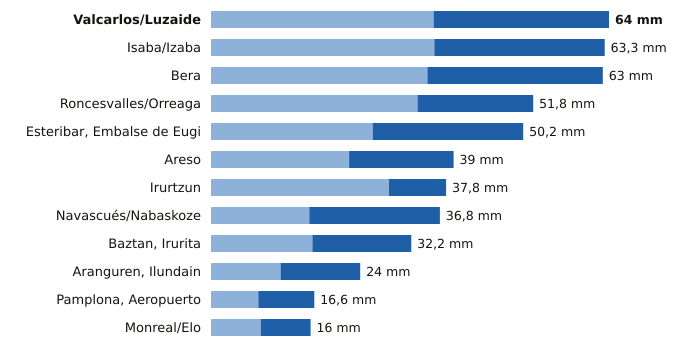

Values plotted in this chart, from the file beside it:
estacion, provincia, indicativo, mm_6_dias_anteriores, mm_hoy, mm_7_dias, horas_de_hoy
Valcarlos/Luzaide, Navarra, 9995Y, 35.8, 28.2, 64.0, 17
Isaba/Izaba, Navarra, 9218A, 35.9, 27.4, 63.3, 17
Bera, Navarra, 1010X, 34.8, 28.2, 63.0, 17
Roncesvalles/Orreaga, Navarra, 9228T, 33.2, 18.6, 51.8, 17
Esteribar, Embalse de Eugi, Navarra, 9257X, 26.0, 24.2, 50.2, 17
Areso, Navarra, 1033X, 22.2, 16.8, 39.0, 17
Irurtzun, Navarra, 9274X, 28.6, 9.2, 37.8, 17
Navascués/Nabaskoze, Navarra, 9238X, 15.8, 21.0, 36.8, 17
Baztan, Irurita, Navarra, 1002Y, 16.3, 15.9, 32.2, 17
Aranguren, Ilundain, Navarra, 9263X, 11.2, 12.8, 24.0, 17
Pamplona, Aeropuerto, Navarra, 9263D, 7.6, 9.0, 16.6, 17
Monreal/Elo, Navarra, 9262P, 8.0, 8.0, 16.0, 17
